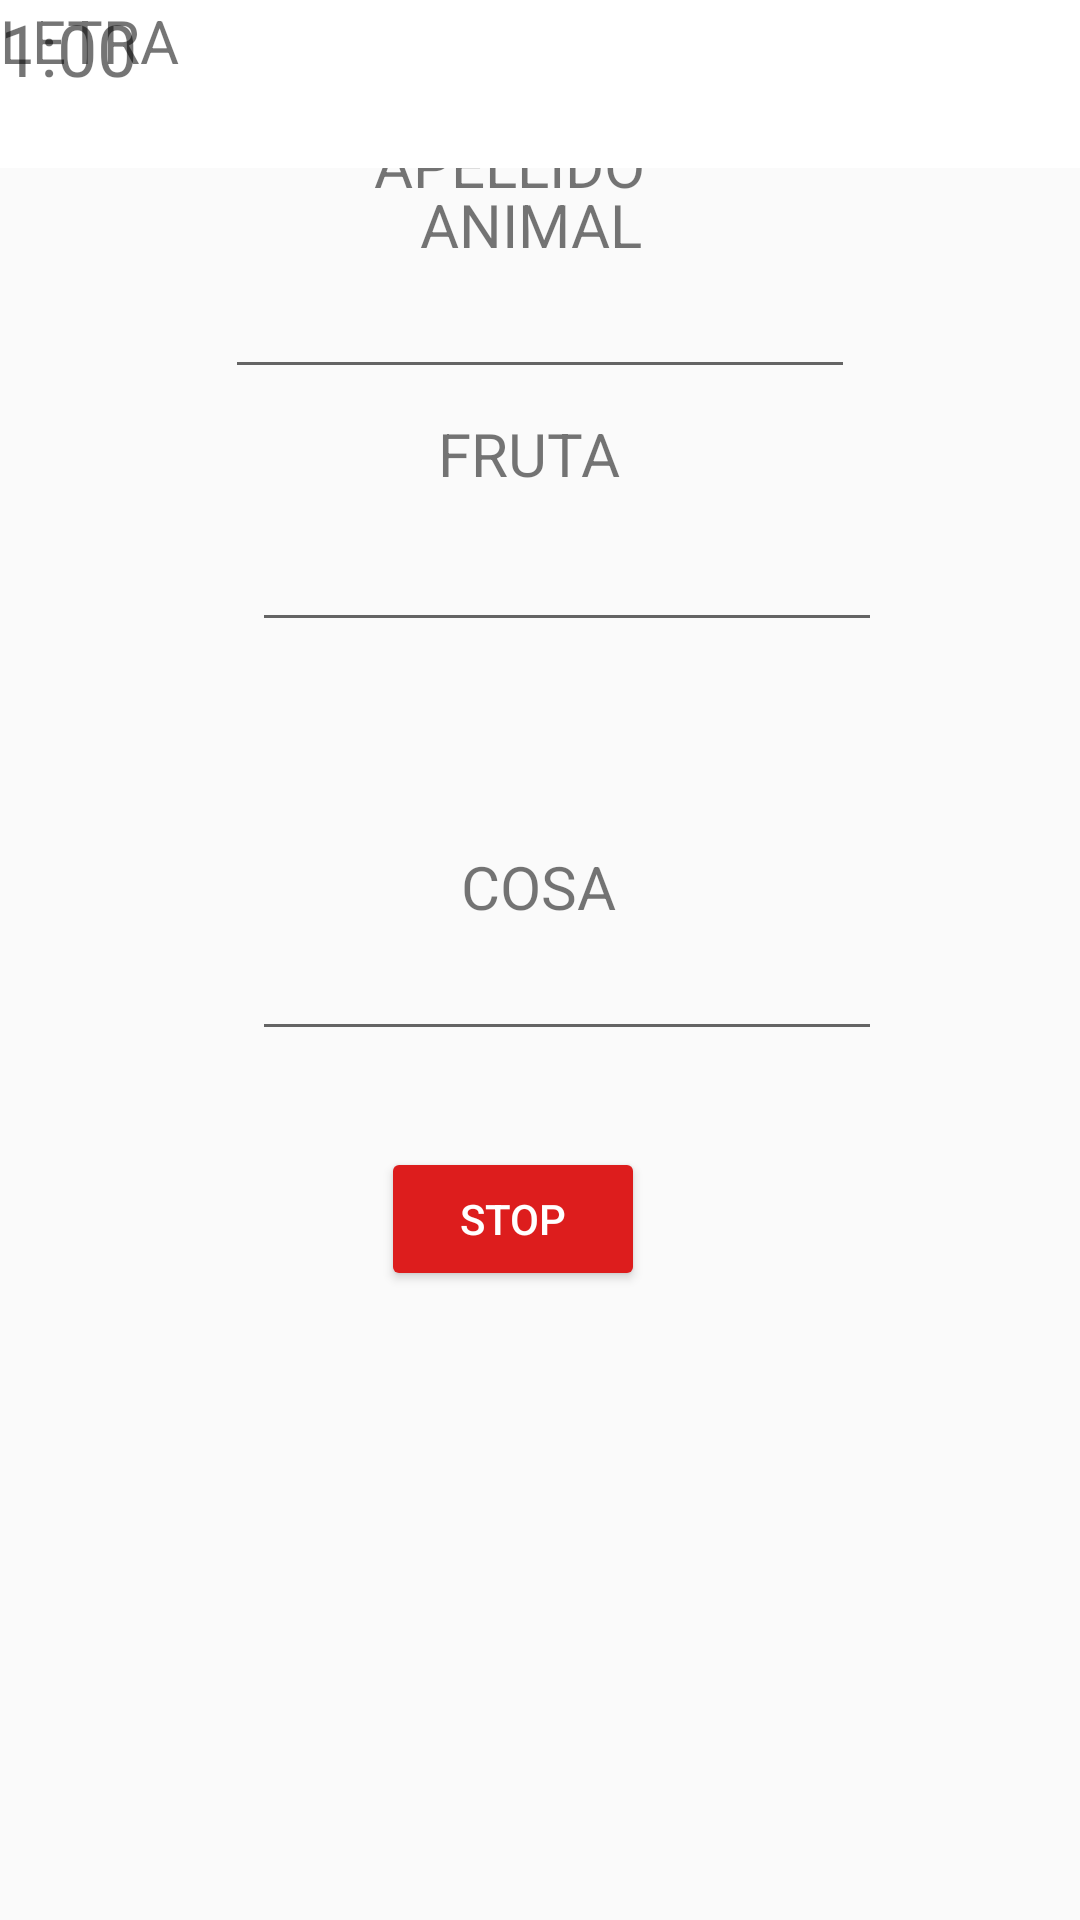

Here is an Android app screen rendered from its layout file. Give the layout XML and the strings, colors and styles it references.
<!-- AndroidManifest.xml: application theme Theme.AppCompat.Light.NoActionBar -->
<!-- res/layout/activity_nombre.xml -->
<?xml version="1.0" encoding="utf-8"?>
<androidx.constraintlayout.widget.ConstraintLayout xmlns:android="http://schemas.android.com/apk/res/android"
    xmlns:app="http://schemas.android.com/apk/res-auto"
    xmlns:tools="http://schemas.android.com/tools"
    android:layout_width="match_parent"
    android:layout_height="match_parent"
    tools:context=".nombre">

    <EditText
        android:id="@+id/editText9"
        android:layout_width="wrap_content"
        android:layout_height="wrap_content"
        android:ems="10"
        android:inputType="textPersonName"
        app:layout_constraintEnd_toEndOf="parent"
        app:layout_constraintStart_toStartOf="parent"
        tools:layout_editor_absoluteY="106dp" />

    <EditText
        android:id="@+id/editText10"
        android:layout_width="wrap_content"
        android:layout_height="wrap_content"
        android:ems="10"
        android:inputType="textPersonName"
        app:layout_constraintEnd_toEndOf="parent"
        app:layout_constraintStart_toStartOf="parent"
        tools:layout_editor_absoluteY="186dp" />

    <EditText
        android:id="@+id/editText2"
        android:layout_width="wrap_content"
        android:layout_height="wrap_content"
        android:ems="10"
        android:inputType="textPersonName"
        app:layout_constraintEnd_toEndOf="parent"
        app:layout_constraintHorizontal_bias="0.56"
        app:layout_constraintStart_toStartOf="parent"
        tools:layout_editor_absoluteY="269dp" />

    <EditText
        android:id="@+id/editText12"
        android:layout_width="wrap_content"
        android:layout_height="wrap_content"
        android:ems="10"
        android:inputType="textPersonName"
        app:layout_constraintEnd_toEndOf="parent"
        app:layout_constraintHorizontal_bias="0.56"
        app:layout_constraintStart_toStartOf="parent"
        app:layout_constraintTop_toBottomOf="@+id/textView64" />

    <TextView
        android:id="@+id/textView64"
        android:layout_width="wrap_content"
        android:layout_height="wrap_content"
        android:layout_marginTop="68dp"
        android:text="COSA"
        android:textSize="20"
        app:layout_constraintEnd_toEndOf="parent"
        app:layout_constraintHorizontal_bias="0.498"
        app:layout_constraintStart_toStartOf="parent"
        app:layout_constraintTop_toBottomOf="@+id/editText11" />

    <TextView
        android:id="@+id/textView60"
        android:layout_width="wrap_content"
        android:layout_height="wrap_content"
        android:layout_marginTop="20dp"
        android:text="ANIMAL"
        android:textSize="20"
        app:layout_constraintEnd_toEndOf="parent"
        app:layout_constraintHorizontal_bias="0.489"
        app:layout_constraintStart_toStartOf="parent"
        app:layout_constraintTop_toBottomOf="@+id/editText2" />

    <EditText
        android:id="@+id/editText11"
        android:layout_width="wrap_content"
        android:layout_height="wrap_content"
        android:layout_marginTop="8dp"
        android:ems="10"
        android:inputType="textPersonName"
        app:layout_constraintEnd_toEndOf="parent"
        app:layout_constraintHorizontal_bias="0.56"
        app:layout_constraintStart_toStartOf="parent"
        app:layout_constraintTop_toBottomOf="@+id/textView63" />

    <Button
        android:id="@+id/button"
        android:layout_width="wrap_content"
        android:layout_height="wrap_content"
        android:layout_marginTop="32dp"
        android:backgroundTint="#DD1D1D"
        android:text="STOP"
        android:textColor="#FFFFFF"
        app:layout_constraintEnd_toEndOf="parent"
        app:layout_constraintHorizontal_bias="0.467"
        app:layout_constraintStart_toStartOf="parent"
        app:layout_constraintTop_toBottomOf="@+id/editText12" />

    <EditText
        android:id="@+id/editText8"
        android:layout_width="wrap_content"
        android:layout_height="wrap_content"
        android:ems="10"
        android:inputType="textPersonName"
        app:layout_constraintEnd_toEndOf="parent"
        app:layout_constraintStart_toStartOf="parent"
        app:layout_constraintTop_toBottomOf="@+id/textView60" />

    <TextView
        android:id="@+id/textView63"
        android:layout_width="wrap_content"
        android:layout_height="wrap_content"
        android:layout_marginTop="8dp"
        android:text="FRUTA"
        android:textSize="20"
        app:layout_constraintEnd_toEndOf="parent"
        app:layout_constraintHorizontal_bias="0.488"
        app:layout_constraintStart_toStartOf="parent"
        app:layout_constraintTop_toBottomOf="@+id/editText8" />

    <TextView
        android:id="@+id/textView62"
        android:layout_width="wrap_content"
        android:layout_height="wrap_content"
        android:layout_marginBottom="40dp"
        android:text="APELLIDO"
        android:textSize="20"
        app:layout_constraintBottom_toTopOf="@+id/editText10"
        app:layout_constraintEnd_toEndOf="parent"
        app:layout_constraintHorizontal_bias="0.462"
        app:layout_constraintStart_toStartOf="parent"
        app:layout_constraintTop_toBottomOf="@+id/editText9"
        app:layout_constraintVertical_bias="0.0" />

    <TextView
        android:id="@+id/textView20"
        android:layout_width="wrap_content"
        android:layout_height="wrap_content"
        android:text="CIUDAD"
        android:textSize="20"
        app:layout_constraintBottom_toTopOf="@+id/editText2"
        app:layout_constraintEnd_toEndOf="parent"
        app:layout_constraintHorizontal_bias="0.472"
        app:layout_constraintStart_toStartOf="parent"
        app:layout_constraintTop_toBottomOf="@+id/editText10"
        app:layout_constraintVertical_bias="0.231" />

    <TextView
        android:id="@+id/textView61"
        android:layout_width="wrap_content"
        android:layout_height="wrap_content"
        android:text="NOMBRE"
        android:textSize="20"
        app:layout_constraintBottom_toTopOf="@+id/editText9"
        app:layout_constraintEnd_toEndOf="parent"
        app:layout_constraintStart_toStartOf="parent"
        app:layout_constraintTop_toBottomOf="@+id/toolbar2" />

    <androidx.appcompat.widget.Toolbar
        android:id="@+id/toolbar2"
        android:layout_width="409dp"
        android:layout_height="wrap_content"
        android:background="#FFFFFF"
        android:minHeight="?attr/actionBarSize"
        android:theme="?attr/actionBarTheme"
        tools:layout_editor_absoluteX="1dp"
        tools:layout_editor_absoluteY="0dp" />

    <TextView
        android:id="@+id/timer"
        android:layout_width="wrap_content"
        android:layout_height="wrap_content"
        android:text="1:00"
        android:textSize="24"
        tools:layout_editor_absoluteX="349dp"
        tools:layout_editor_absoluteY="16dp" />

    <TextView
        android:id="@+id/textView65"
        android:layout_width="wrap_content"
        android:layout_height="wrap_content"
        android:text="LETRA"
        android:textSize="20"
        tools:layout_editor_absoluteX="180dp"
        tools:layout_editor_absoluteY="16dp" />

</androidx.constraintlayout.widget.ConstraintLayout>
<!-- resources referenced by this layout -->
<resources>

</resources>
